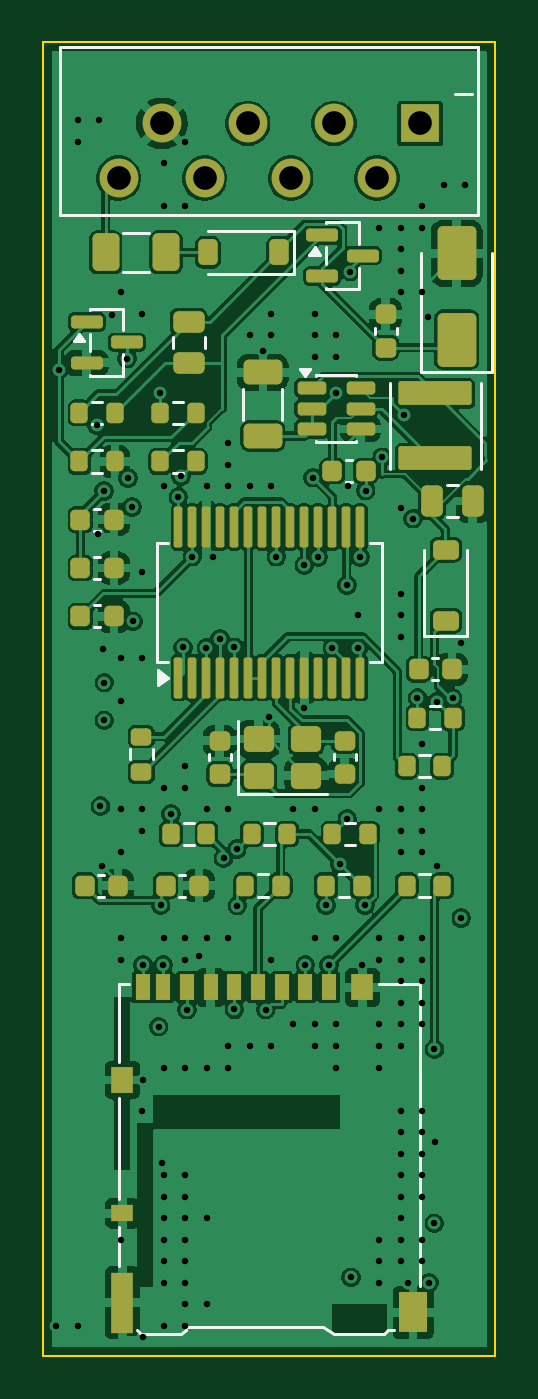
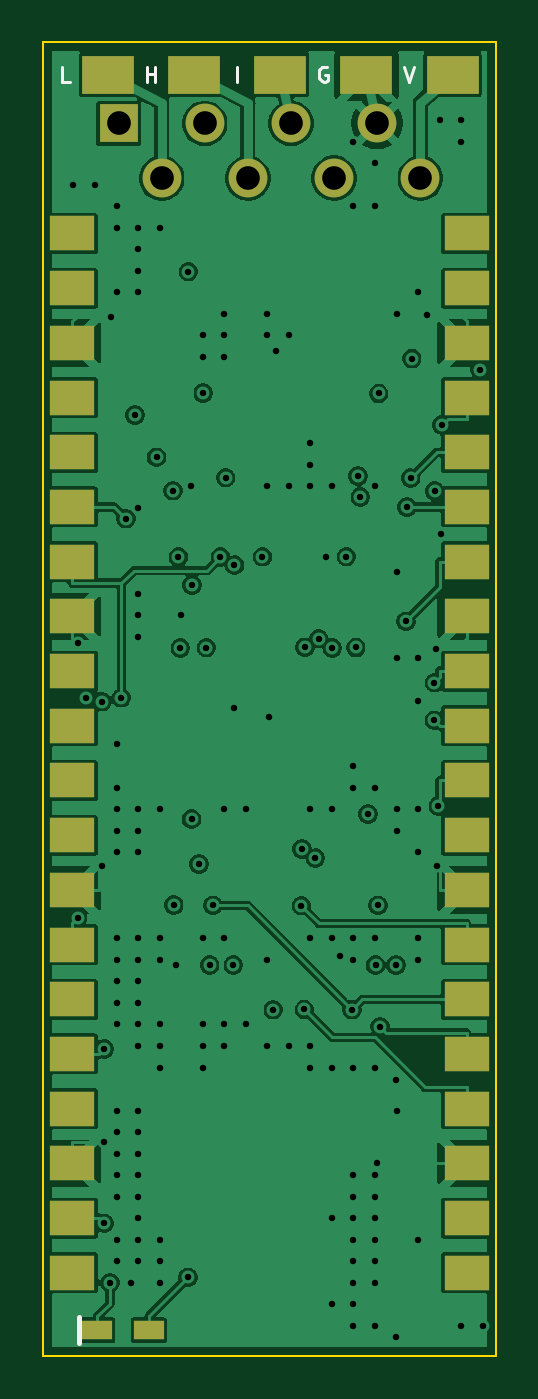
Circuit board: 11 layer files. Board 21.0 x 61.0 mm.
- bottom_copper: MotoRecoPico-B_Cu.gbl (102437 bytes)
- bottom_mask: MotoRecoPico-B_Mask.gbs (1965 bytes)
- paste: MotoRecoPico-B_Paste.gbp (1706 bytes)
- bottom_silk: MotoRecoPico-B_Silkscreen.gbo (1639 bytes)
- outline: MotoRecoPico-Edge_Cuts.gm1 (619 bytes)
- top_copper: MotoRecoPico-F_Cu.gtl (174626 bytes)
- top_mask: MotoRecoPico-F_Mask.gts (6830 bytes)
- paste: MotoRecoPico-F_Paste.gtp (6571 bytes)
- top_silk: MotoRecoPico-F_Silkscreen.gto (7008 bytes)
- drill: MotoRecoPico-NPTH.drl (264 bytes)
- drill: MotoRecoPico-PTH.drl (3228 bytes)

=== bottom_copper: MotoRecoPico-B_Cu.gbl (102437 bytes, source omitted) ===
=== bottom_mask: MotoRecoPico-B_Mask.gbs ===
%TF.GenerationSoftware,KiCad,Pcbnew,10.0.5*%
%TF.CreationDate,2026-10-18T07:32:17+09:00*%
%TF.ProjectId,MotoRecoPico,4d6f746f-5265-4636-9f50-69636f2e6b69,rev?*%
%TF.SameCoordinates,Original*%
%TF.FileFunction,Soldermask,Bot*%
%TF.FilePolarity,Negative*%
%FSLAX46Y46*%
G04 Gerber Fmt 4.6, Leading zero omitted, Abs format (unit mm)*
G04 Created by KiCad (PCBNEW 10.0.5) date 2026-10-18 07:32:17*
%MOMM*%
%LPD*%
G01*
G04 APERTURE LIST*
%ADD10R,1.800000X1.800000*%
%ADD11C,1.800000*%
%ADD12R,1.400000X0.900000*%
%ADD13R,2.400000X1.800000*%
%ADD14R,2.100000X1.600000*%
G04 APERTURE END LIST*
D10*
%TO.C,J1*%
X17500000Y-3760000D03*
D11*
X13500000Y-3760000D03*
X9500000Y-3760000D03*
X5500000Y-3760000D03*
X15500000Y-6300000D03*
X11500000Y-6300000D03*
X7500000Y-6300000D03*
X3500000Y-6300000D03*
%TD*%
D12*
%TO.C,D6*%
X18500000Y-59800000D03*
X16100000Y-59800000D03*
%TD*%
D13*
%TO.C,J4*%
X18000000Y-1500000D03*
X14000000Y-1500000D03*
X10000000Y-1500000D03*
X6000000Y-1500000D03*
X2000000Y-1500000D03*
%TD*%
D14*
%TO.C,U3*%
X1350000Y-57130000D03*
X1350000Y-54590000D03*
X1350000Y-52049999D03*
X1350000Y-49509999D03*
X1350000Y-46969999D03*
X1350000Y-44430000D03*
X1350000Y-41889999D03*
X1350000Y-39349999D03*
X1350000Y-36809999D03*
X1350000Y-34269999D03*
X1350000Y-31730001D03*
X1350000Y-29190000D03*
X1350000Y-26650000D03*
X1350000Y-24110000D03*
X1350000Y-21570000D03*
X1350000Y-19030000D03*
X1350000Y-16490000D03*
X1350000Y-13950000D03*
X1350000Y-11410000D03*
X1350000Y-8870000D03*
X19650000Y-8870000D03*
X19650000Y-11410000D03*
X19650000Y-13950000D03*
X19650000Y-16490000D03*
X19650000Y-19030000D03*
X19650000Y-21570000D03*
X19650000Y-24110000D03*
X19650000Y-26650000D03*
X19650000Y-29190000D03*
X19650000Y-31730001D03*
X19650000Y-34269999D03*
X19650000Y-36809999D03*
X19650000Y-39349999D03*
X19650000Y-41889999D03*
X19650000Y-44430000D03*
X19650000Y-46969999D03*
X19650000Y-49509999D03*
X19650000Y-52049999D03*
X19650000Y-54590000D03*
X19650000Y-57130000D03*
%TD*%
M02*

=== paste: MotoRecoPico-B_Paste.gbp ===
%TF.GenerationSoftware,KiCad,Pcbnew,10.0.5*%
%TF.CreationDate,2026-10-18T07:32:17+09:00*%
%TF.ProjectId,MotoRecoPico,4d6f746f-5265-4636-9f50-69636f2e6b69,rev?*%
%TF.SameCoordinates,Original*%
%TF.FileFunction,Paste,Bot*%
%TF.FilePolarity,Positive*%
%FSLAX46Y46*%
G04 Gerber Fmt 4.6, Leading zero omitted, Abs format (unit mm)*
G04 Created by KiCad (PCBNEW 10.0.5) date 2026-10-18 07:32:17*
%MOMM*%
%LPD*%
G01*
G04 APERTURE LIST*
%ADD10R,1.400000X0.900000*%
%ADD11R,2.400000X1.800000*%
%ADD12R,2.100000X1.600000*%
G04 APERTURE END LIST*
D10*
%TO.C,D6*%
X18500000Y-59800000D03*
X16100000Y-59800000D03*
%TD*%
D11*
%TO.C,J4*%
X18000000Y-1500000D03*
X14000000Y-1500000D03*
X10000000Y-1500000D03*
X6000000Y-1500000D03*
X2000000Y-1500000D03*
%TD*%
D12*
%TO.C,U3*%
X1350000Y-57130000D03*
X1350000Y-54590000D03*
X1350000Y-52049999D03*
X1350000Y-49509999D03*
X1350000Y-46969999D03*
X1350000Y-44430000D03*
X1350000Y-41889999D03*
X1350000Y-39349999D03*
X1350000Y-36809999D03*
X1350000Y-34269999D03*
X1350000Y-31730001D03*
X1350000Y-29190000D03*
X1350000Y-26650000D03*
X1350000Y-24110000D03*
X1350000Y-21570000D03*
X1350000Y-19030000D03*
X1350000Y-16490000D03*
X1350000Y-13950000D03*
X1350000Y-11410000D03*
X1350000Y-8870000D03*
X19650000Y-8870000D03*
X19650000Y-11410000D03*
X19650000Y-13950000D03*
X19650000Y-16490000D03*
X19650000Y-19030000D03*
X19650000Y-21570000D03*
X19650000Y-24110000D03*
X19650000Y-26650000D03*
X19650000Y-29190000D03*
X19650000Y-31730001D03*
X19650000Y-34269999D03*
X19650000Y-36809999D03*
X19650000Y-39349999D03*
X19650000Y-41889999D03*
X19650000Y-44430000D03*
X19650000Y-46969999D03*
X19650000Y-49509999D03*
X19650000Y-52049999D03*
X19650000Y-54590000D03*
X19650000Y-57130000D03*
%TD*%
M02*

=== bottom_silk: MotoRecoPico-B_Silkscreen.gbo ===
%TF.GenerationSoftware,KiCad,Pcbnew,10.0.5*%
%TF.CreationDate,2026-10-18T07:32:17+09:00*%
%TF.ProjectId,MotoRecoPico,4d6f746f-5265-4636-9f50-69636f2e6b69,rev?*%
%TF.SameCoordinates,Original*%
%TF.FileFunction,Legend,Bot*%
%TF.FilePolarity,Positive*%
%FSLAX46Y46*%
G04 Gerber Fmt 4.6, Leading zero omitted, Abs format (unit mm)*
G04 Created by KiCad (PCBNEW 10.0.5) date 2026-10-18 07:32:17*
%MOMM*%
%LPD*%
G01*
G04 APERTURE LIST*
%ADD10C,0.120000*%
%ADD11C,0.250000*%
G04 APERTURE END LIST*
D10*
X4233333Y-1117593D02*
X4000000Y-1817593D01*
X4000000Y-1817593D02*
X3766666Y-1117593D01*
X7816666Y-1150926D02*
X7883333Y-1117593D01*
X7883333Y-1117593D02*
X7983333Y-1117593D01*
X7983333Y-1117593D02*
X8083333Y-1150926D01*
X8083333Y-1150926D02*
X8150000Y-1217593D01*
X8150000Y-1217593D02*
X8183333Y-1284260D01*
X8183333Y-1284260D02*
X8216666Y-1417593D01*
X8216666Y-1417593D02*
X8216666Y-1517593D01*
X8216666Y-1517593D02*
X8183333Y-1650926D01*
X8183333Y-1650926D02*
X8150000Y-1717593D01*
X8150000Y-1717593D02*
X8083333Y-1784260D01*
X8083333Y-1784260D02*
X7983333Y-1817593D01*
X7983333Y-1817593D02*
X7916666Y-1817593D01*
X7916666Y-1817593D02*
X7816666Y-1784260D01*
X7816666Y-1784260D02*
X7783333Y-1750926D01*
X7783333Y-1750926D02*
X7783333Y-1517593D01*
X7783333Y-1517593D02*
X7916666Y-1517593D01*
X11999999Y-1817593D02*
X11999999Y-1117593D01*
X16199999Y-1817593D02*
X16199999Y-1117593D01*
X16199999Y-1450926D02*
X15799999Y-1450926D01*
X15799999Y-1817593D02*
X15799999Y-1117593D01*
X19783333Y-1817593D02*
X20116666Y-1817593D01*
X20116666Y-1817593D02*
X20116666Y-1117593D01*
%TO.C,D6*%
D11*
X19349999Y-59200000D02*
X19349999Y-60400000D01*
%TD*%
M02*

=== outline: MotoRecoPico-Edge_Cuts.gm1 ===
%TF.GenerationSoftware,KiCad,Pcbnew,10.0.5*%
%TF.CreationDate,2026-10-18T07:32:17+09:00*%
%TF.ProjectId,MotoRecoPico,4d6f746f-5265-4636-9f50-69636f2e6b69,rev?*%
%TF.SameCoordinates,Original*%
%TF.FileFunction,Profile,NP*%
%FSLAX46Y46*%
G04 Gerber Fmt 4.6, Leading zero omitted, Abs format (unit mm)*
G04 Created by KiCad (PCBNEW 10.0.5) date 2026-10-18 07:32:17*
%MOMM*%
%LPD*%
G01*
G04 APERTURE LIST*
%TA.AperFunction,Profile*%
%ADD10C,0.100000*%
%TD*%
G04 APERTURE END LIST*
D10*
X0Y0D02*
X21000000Y0D01*
X0Y-61000000D02*
X0Y0D01*
X21000000Y0D02*
X21000000Y-61000000D01*
X21000000Y-61000000D02*
X0Y-61000000D01*
M02*

=== top_copper: MotoRecoPico-F_Cu.gtl (174626 bytes, source omitted) ===
=== top_mask: MotoRecoPico-F_Mask.gts (6830 bytes, source omitted) ===
=== paste: MotoRecoPico-F_Paste.gtp (6571 bytes, source omitted) ===
=== top_silk: MotoRecoPico-F_Silkscreen.gto (7008 bytes, source omitted) ===
=== drill: MotoRecoPico-NPTH.drl ===
M48
; DRILL file KiCad 10.0.5 date 2026-10-18T07:32:17
; FORMAT={-:-/ absolute / metric / decimal}
; #@! TF.CreationDate,2026-10-18T07:32:17+09:00
; #@! TF.GenerationSoftware,Kicad,Pcbnew,10.0.5
; #@! TF.FileFunction,NonPlated,1,4,NPTH
FMAT,2
METRIC
%
G90
G05
M30

=== drill: MotoRecoPico-PTH.drl ===
M48
; DRILL file KiCad 10.0.5 date 2026-10-18T07:32:17
; FORMAT={-:-/ absolute / metric / decimal}
; #@! TF.CreationDate,2026-10-18T07:32:17+09:00
; #@! TF.GenerationSoftware,Kicad,Pcbnew,10.0.5
; #@! TF.FileFunction,Plated,1,4,PTH
FMAT,2
METRIC
; #@! TA.AperFunction,Plated,PTH,ViaDrill
T1C0.300
; #@! TA.AperFunction,Plated,PTH,ComponentDrill
T2C1.100
%
G90
G05
T1
X0.6Y-59.6
X0.731Y-15.19
X1.6Y-3.6
X1.6Y-4.6
X1.6Y-59.6
X2.491Y-17.76
X2.549Y-22.84
X2.6Y-3.6
X2.66Y-35.449
X2.707Y-38.226
X2.782Y-28.159
X2.829Y-20.825
X2.841Y-29.731
X2.842Y-31.48
X3.186Y-12.65
X3.6Y-11.6
X3.6Y-28.6
X3.6Y-30.6
X3.6Y-35.6
X3.6Y-37.6
X3.6Y-41.6
X3.6Y-42.6
X3.6Y-55.6
X3.892Y-14.677
X3.94Y-20.234
X4.116Y-21.57
X4.166Y-26.881
X4.6Y-12.6
X4.6Y-24.6
X4.6Y-28.6
X4.6Y-35.6
X4.6Y-36.6
X4.6Y-49.6
X4.611Y-48.187
X4.615Y-60.117
X4.625Y-42.842
X5.358Y-45.701
X5.43Y-16.3
X5.453Y-40.073
X5.519Y-52.041
X5.575Y-42.839
X5.6Y-5.6
X5.6Y-7.6
X5.6Y-20.6
X5.6Y-34.6
X5.6Y-41.6
X5.6Y-47.6
X5.6Y-52.6
X5.6Y-53.6
X5.6Y-54.6
X5.6Y-55.6
X5.6Y-56.6
X5.6Y-57.6
X5.6Y-59.6
X5.93Y-35.835
X6.275Y-21.106
X6.397Y-20.138
X6.491Y-28.096
X6.6Y-4.6
X6.6Y-7.6
X6.6Y-33.6
X6.6Y-34.6
X6.6Y-41.6
X6.6Y-42.6
X6.6Y-47.6
X6.6Y-52.6
X6.6Y-53.6
X6.6Y-54.6
X6.6Y-55.6
X6.6Y-56.6
X6.6Y-57.6
X6.6Y-58.6
X6.6Y-59.6
X6.675Y-44.915
X6.927Y-23.879
X7.23Y-42.4
X7.575Y-28.115
X7.6Y-20.6
X7.6Y-35.6
X7.6Y-41.6
X7.6Y-47.6
X7.6Y-54.6
X7.6Y-58.6
X7.874Y-23.884
X8.214Y-27.691
X8.372Y-37.872
X8.6Y-18.6
X8.6Y-19.6
X8.6Y-20.6
X8.6Y-35.6
X8.6Y-41.6
X8.6Y-46.6
X8.6Y-47.6
X8.851Y-28.084
X8.875Y-44.904
X8.989Y-37.446
X9.018Y-40.08
X9.6Y-13.6
X9.6Y-20.6
X9.6Y-46.6
X10.2Y-14.317
X10.326Y-44.908
X10.5Y-31.311
X10.6Y-12.6
X10.6Y-13.6
X10.6Y-20.6
X10.6Y-42.6
X10.6Y-46.6
X10.825Y-23.882
X11.6Y-35.6
X11.6Y-45.6
X12.125Y-24.274
X12.125Y-30.889
X12.175Y-42.835
X12.536Y-20.206
X12.6Y-12.6
X12.6Y-13.6
X12.6Y-14.6
X12.6Y-35.6
X12.6Y-41.6
X12.6Y-45.6
X12.6Y-46.6
X12.775Y-23.891
X13.13Y-40.071
X13.275Y-42.838
X13.433Y-28.107
X13.577Y-16.274
X13.6Y-13.6
X13.6Y-14.6
X13.6Y-41.6
X13.6Y-45.6
X13.6Y-46.6
X13.6Y-47.6
X13.774Y-38.149
X14.1Y-25.201
X14.118Y-36.067
X14.136Y-20.592
X14.267Y-10.643
X14.286Y-57.344
X14.6Y-26.6
X14.638Y-28.11
X14.725Y-23.886
X14.825Y-42.829
X14.945Y-40.061
X14.975Y-20.808
X15.6Y-8.6
X15.6Y-35.6
X15.6Y-41.6
X15.6Y-42.6
X15.6Y-45.6
X15.6Y-46.6
X15.6Y-47.6
X15.6Y-55.6
X15.6Y-56.6
X15.6Y-57.6
X15.744Y-19.261
X16.6Y-8.6
X16.6Y-9.6
X16.6Y-10.6
X16.6Y-11.6
X16.6Y-21.6
X16.6Y-25.6
X16.6Y-26.6
X16.6Y-27.6
X16.6Y-35.6
X16.6Y-36.6
X16.6Y-37.6
X16.6Y-41.6
X16.6Y-42.6
X16.6Y-43.6
X16.6Y-44.6
X16.6Y-45.6
X16.6Y-46.6
X16.6Y-49.6
X16.6Y-50.6
X16.6Y-51.6
X16.6Y-52.6
X16.6Y-53.6
X16.6Y-54.6
X16.6Y-55.6
X16.6Y-56.6
X16.737Y-17.296
X16.932Y-57.59
X17.161Y-22.109
X17.38Y-30.43
X17.6Y-7.6
X17.6Y-8.6
X17.6Y-11.6
X17.6Y-32.6
X17.6Y-34.6
X17.6Y-35.6
X17.6Y-36.6
X17.6Y-37.6
X17.6Y-41.6
X17.6Y-42.6
X17.6Y-43.6
X17.6Y-44.6
X17.6Y-45.6
X17.6Y-49.6
X17.6Y-50.6
X17.6Y-51.6
X17.6Y-52.6
X17.6Y-53.6
X17.6Y-55.6
X17.6Y-56.6
X17.854Y-12.764
X17.907Y-57.591
X18.162Y-54.835
X18.169Y-46.731
X18.184Y-51.058
X18.282Y-30.607
X18.293Y-38.226
X18.6Y-6.6
X19.015Y-30.435
X19.407Y-27.885
X19.41Y-40.658
X19.6Y-6.6
T2
X3.5Y-6.3
X5.5Y-3.76
X7.5Y-6.3
X9.5Y-3.76
X11.5Y-6.3
X13.5Y-3.76
X15.5Y-6.3
X17.5Y-3.76
M30
